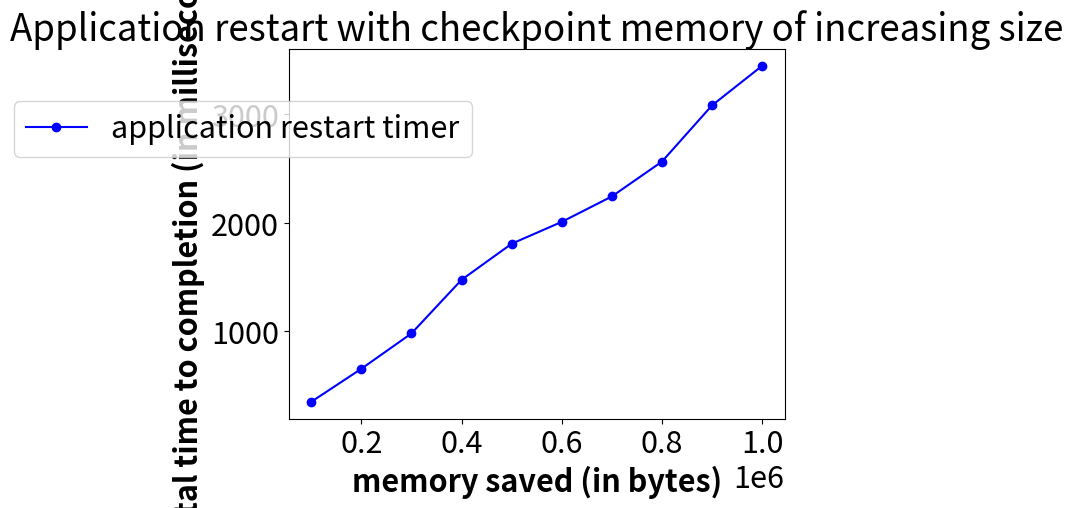

Python code for this plot:
import numpy as np
from matplotlib import pyplot as plt


mem_allocated = [100000, 200000, 300000, 400000, 500000, 600000, 700000, 800000, 900000, 1000000]

time = [345844, 650710, 977148, 1472321, 1805524, 2007440, 2242450, 2564095, 3083416, 3448754]

time = [x * 0.001 for x in time]
print(time)

plt.rcParams.update({'font.size': 22})

# Make the plot
plt.plot(mem_allocated, time, color='blue', marker='o', label='application restart timer')

 
plt.xlabel('memory saved (in bytes)', fontweight='bold')
plt.ylabel('total time to completion (in milliseconds)', fontweight='bold')
plt.title("Application restart with checkpoint memory of increasing size")
# Create legend & Show graphic
plt.legend(bbox_to_anchor=(0.4,0.9))
plt.show()

